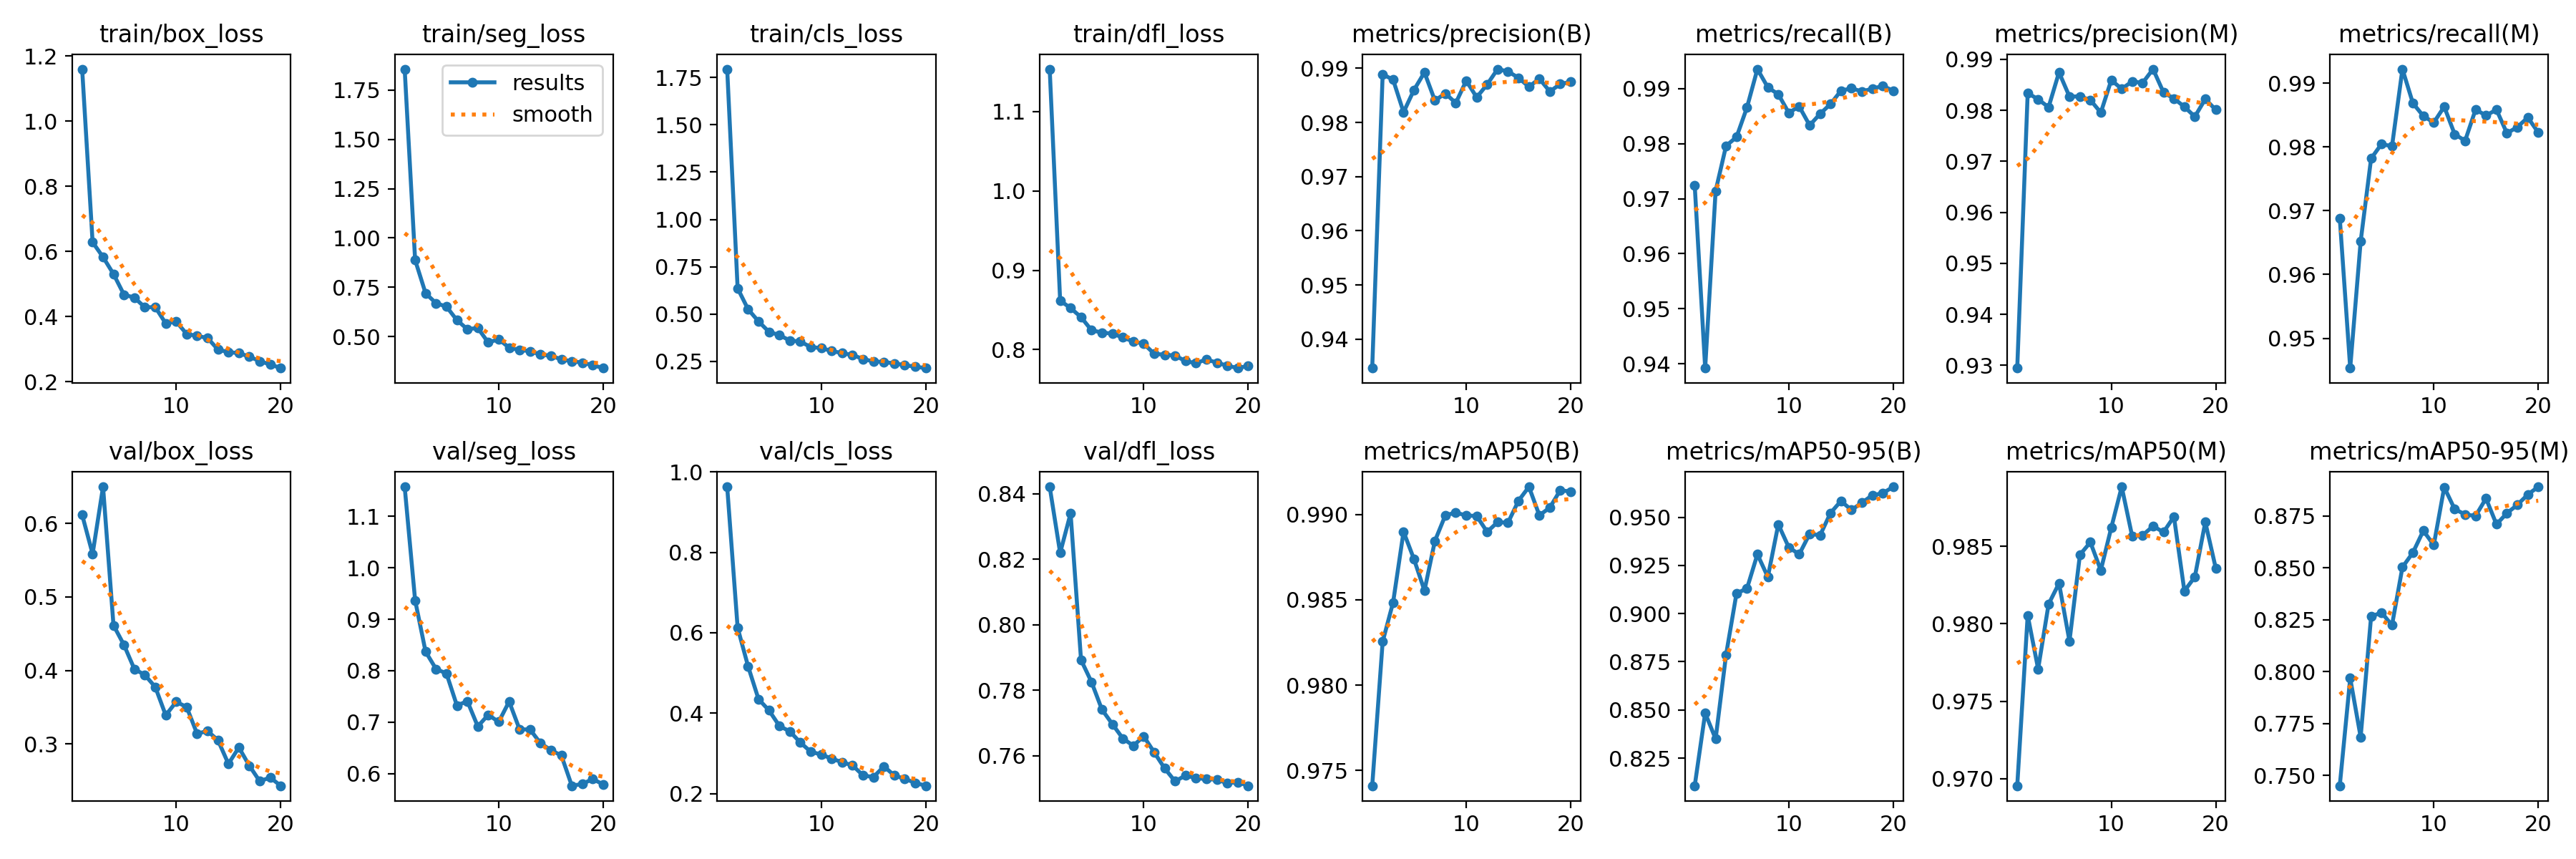

Values plotted in this chart, from the file beside it:
epoch, time, train/box_loss, train/seg_loss, train/cls_loss, train/dfl_loss, metrics/precision(B), metrics/recall(B), metrics/mAP50(B), metrics/mAP50-95(B), metrics/precision(M), metrics/recall(M), metrics/mAP50(M), metrics/mAP50-95(M), val/box_loss, val/seg_loss, val/cls_loss, val/dfl_loss, lr/pg0, lr/pg1, lr/pg2
1, 243, 1.16, 1.856, 1.794, 1.153, 0.9346, 0.9724, 0.9741, 0.8106, 0.9295, 0.9689, 0.9695, 0.745, 0.6116, 1.157, 0.963, 0.8421, 0.000275, 0.000275, 0.000275
2, 478.4, 0.6284, 0.8882, 0.6364, 0.8618, 0.9889, 0.9392, 0.9826, 0.8484, 0.9834, 0.9453, 0.9806, 0.7968, 0.5584, 0.9369, 0.6125, 0.8219, 0.0005347, 0.0005347, 0.0005347
3, 715, 0.5827, 0.7197, 0.5257, 0.8524, 0.9879, 0.9714, 0.9849, 0.8349, 0.9822, 0.9652, 0.9771, 0.7685, 0.6497, 0.837, 0.5166, 0.834, 0.0007658, 0.0007658, 0.0007658
4, 944.4, 0.5307, 0.6692, 0.4615, 0.8409, 0.9819, 0.9796, 0.989, 0.8787, 0.9806, 0.9782, 0.9813, 0.8266, 0.4613, 0.8033, 0.4349, 0.7893, 0.0009686, 0.0009686, 0.0009686
5, 1172, 0.4676, 0.6521, 0.4064, 0.8245, 0.986, 0.9812, 0.9874, 0.9105, 0.9875, 0.9805, 0.9826, 0.8285, 0.4347, 0.7945, 0.4071, 0.7825, 0.001002, 0.001002, 0.001002
6, 1404, 0.458, 0.5834, 0.3893, 0.8215, 0.9892, 0.9866, 0.9855, 0.913, 0.9827, 0.9801, 0.9789, 0.8224, 0.4018, 0.7323, 0.3682, 0.7741, 0.0009406, 0.0009406, 0.0009406
7, 1636, 0.4287, 0.5375, 0.3602, 0.8202, 0.9841, 0.9935, 0.9885, 0.9308, 0.9827, 0.9922, 0.9845, 0.8503, 0.3938, 0.7407, 0.3546, 0.7697, 0.0008787, 0.0008787, 0.0008787
8, 1869, 0.429, 0.5435, 0.3554, 0.8154, 0.9854, 0.9902, 0.9899, 0.919, 0.982, 0.9869, 0.9853, 0.8573, 0.3774, 0.6916, 0.3271, 0.7653, 0.0008169, 0.0008169, 0.0008169
9, 2101, 0.379, 0.4699, 0.3257, 0.8103, 0.9836, 0.989, 0.9901, 0.9464, 0.9796, 0.9848, 0.9835, 0.8679, 0.339, 0.7142, 0.304, 0.7631, 0.000755, 0.000755, 0.000755
10, 2331, 0.385, 0.4869, 0.321, 0.8075, 0.9877, 0.9856, 0.9899, 0.9344, 0.9859, 0.9838, 0.9862, 0.861, 0.3572, 0.7004, 0.2972, 0.766, 0.0006931, 0.0006931, 0.0006931
11, 2560, 0.3466, 0.4435, 0.3052, 0.7948, 0.9847, 0.9868, 0.9899, 0.9308, 0.9842, 0.9863, 0.9889, 0.8889, 0.3503, 0.74, 0.2869, 0.7611, 0.0006312, 0.0006312, 0.0006312
12, 2786, 0.3408, 0.4321, 0.2942, 0.7936, 0.987, 0.9833, 0.989, 0.9414, 0.9857, 0.982, 0.9857, 0.8783, 0.3139, 0.6858, 0.2782, 0.7562, 0.0005694, 0.0005694, 0.0005694
13, 3011, 0.3343, 0.4263, 0.2841, 0.7925, 0.9899, 0.9854, 0.9896, 0.9407, 0.9854, 0.981, 0.9857, 0.8757, 0.3176, 0.6857, 0.2701, 0.7522, 0.0005075, 0.0005075, 0.0005075
14, 3237, 0.2987, 0.4088, 0.263, 0.7855, 0.9894, 0.9872, 0.9895, 0.9523, 0.9881, 0.9859, 0.9863, 0.875, 0.305, 0.6589, 0.2453, 0.754, 0.0004456, 0.0004456, 0.0004456
15, 3465, 0.2908, 0.4025, 0.2503, 0.783, 0.9882, 0.9896, 0.9908, 0.9585, 0.9835, 0.9849, 0.9859, 0.8835, 0.2729, 0.6456, 0.2411, 0.7532, 0.0003837, 0.0003837, 0.0003837
16, 3696, 0.2878, 0.3846, 0.2472, 0.7877, 0.9866, 0.99, 0.9916, 0.9538, 0.9823, 0.9858, 0.9869, 0.871, 0.2952, 0.6351, 0.2676, 0.7529, 0.0003219, 0.0003219, 0.0003219
17, 3922, 0.277, 0.3748, 0.2396, 0.7836, 0.9881, 0.9895, 0.9899, 0.9576, 0.9807, 0.9822, 0.9821, 0.8764, 0.2705, 0.5763, 0.2452, 0.7527, 0.00026, 0.00026, 0.00026
18, 4152, 0.2631, 0.3681, 0.2308, 0.7798, 0.9857, 0.99, 0.9904, 0.9615, 0.9788, 0.9831, 0.983, 0.8804, 0.2492, 0.5798, 0.2365, 0.7517, 0.0001981, 0.0001981, 0.0001981
19, 4378, 0.253, 0.355, 0.2221, 0.7768, 0.9871, 0.9905, 0.9914, 0.9625, 0.9822, 0.9846, 0.9866, 0.8853, 0.2544, 0.5894, 0.2269, 0.752, 0.0001363, 0.0001363, 0.0001363
20, 4604, 0.2419, 0.3404, 0.2151, 0.7795, 0.9875, 0.9896, 0.9913, 0.9658, 0.9801, 0.9823, 0.9836, 0.8891, 0.2431, 0.5789, 0.2195, 0.7509, 7.4375e-05, 7.4375e-05, 7.4375e-05
